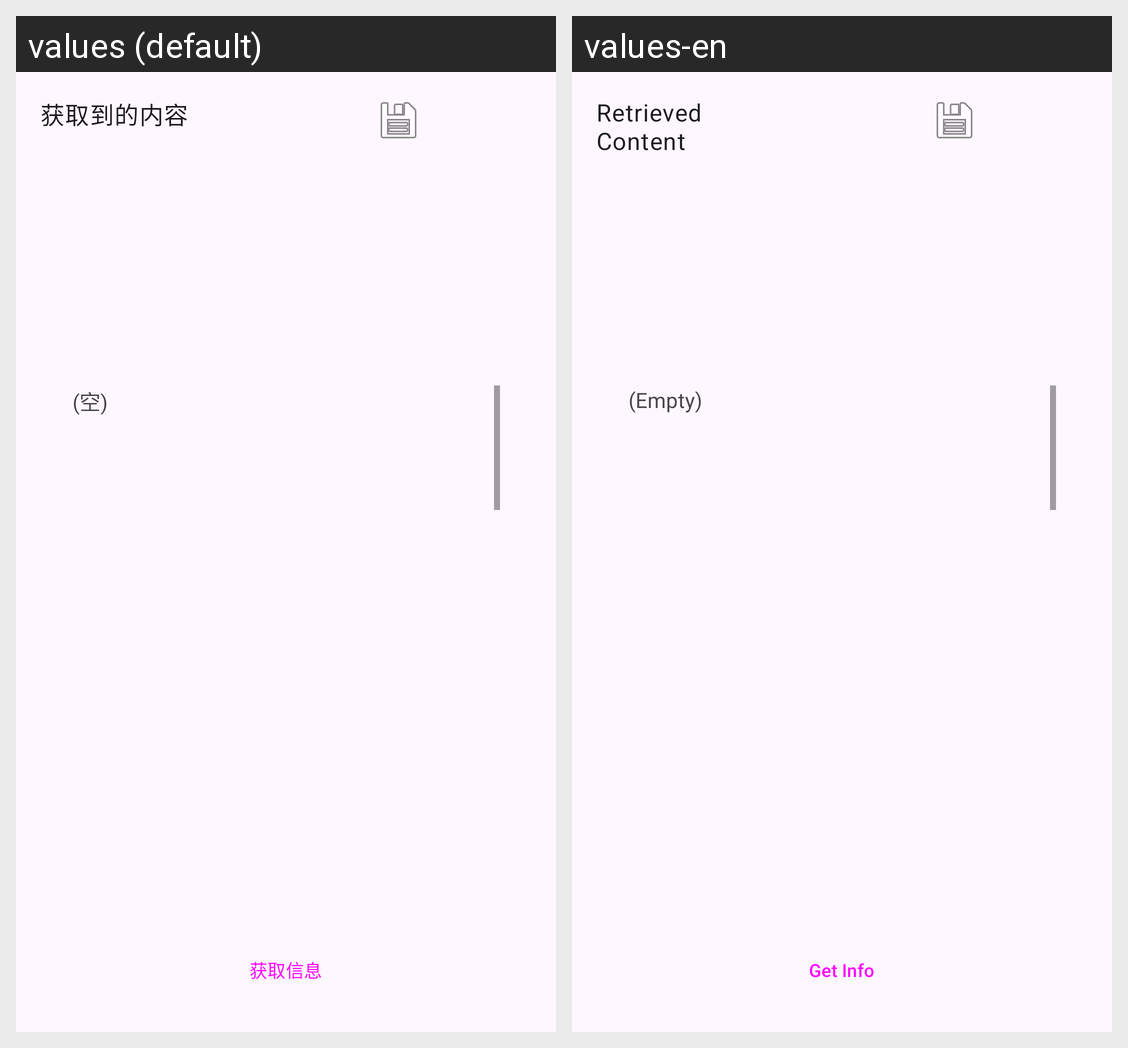

For this localized Android screen grid, give each drawn string resource with its value in every locale shown.
Android screen res/layout/activity_get_httpconf.xml rendered under 2 locales, left to right: values (default), values-en. Device: Nexus 5 (rendered at 1080×1920; each locale shown at half size, 540×960, under a caption strip naming it); theme Theme.JustNothing.
Strings drawn on this screen, with the default value and each locale's value (text and hints the layout hard-codes, and strings that could not be matched under every locale, appear in the picture but are not listed):

http_config_get_content
  values: 获取信息
  values-en: Get Info

http_config_content_label
  values: 获取到的内容
  values-en: Retrieved Content

http_config_content_empty
  values: (空)
  values-en: (Empty)
